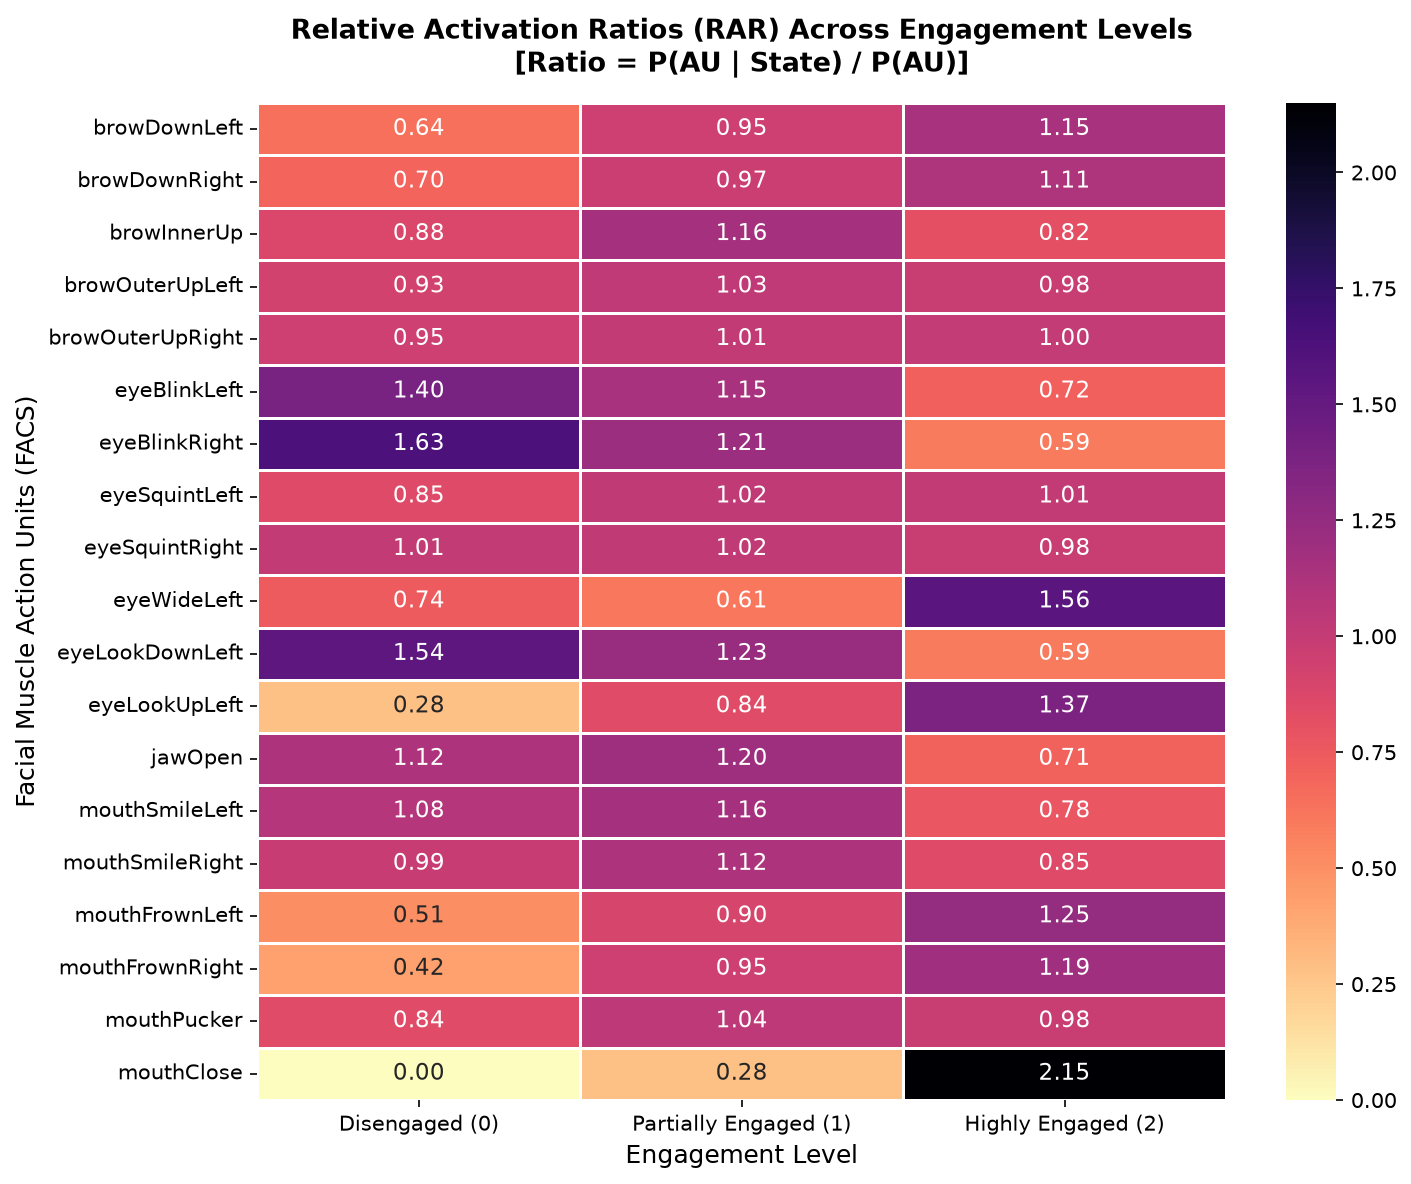

Source data for this figure (header and first rows):
, Disengaged (0), Partially Engaged (1), Highly Engaged (2)
browDownLeft, 0.64, 0.95, 1.15
browDownRight, 0.7, 0.97, 1.11
browInnerUp, 0.88, 1.16, 0.82
browOuterUpLeft, 0.93, 1.03, 0.98
browOuterUpRight, 0.95, 1.01, 1.0
eyeBlinkLeft, 1.4, 1.15, 0.72
eyeBlinkRight, 1.63, 1.21, 0.59
eyeSquintLeft, 0.85, 1.02, 1.01
eyeSquintRight, 1.01, 1.02, 0.98
eyeWideLeft, 0.74, 0.61, 1.56
eyeLookDownLeft, 1.54, 1.23, 0.59
eyeLookUpLeft, 0.28, 0.84, 1.37
jawOpen, 1.12, 1.2, 0.71
mouthSmileLeft, 1.08, 1.16, 0.78
mouthSmileRight, 0.99, 1.12, 0.85
mouthFrownLeft, 0.51, 0.9, 1.25
mouthFrownRight, 0.42, 0.95, 1.19
mouthPucker, 0.84, 1.04, 0.98
mouthClose, 0.0, 0.28, 2.15
